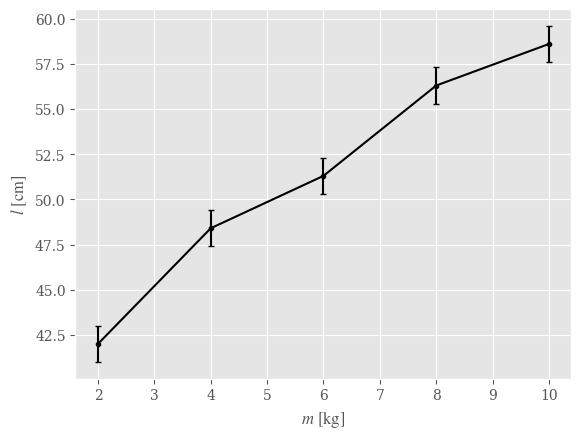

This figure's Python source: (Note: this script raises an exception after producing the figure.)
import numpy as np

# Medidas experimentais
m_exp = np.array([2.0, 4.0, 6.0, 8.0, 10.0])
l_exp = np.array([42.0, 48.4, 51.3, 56.3, 58.6])
s_exp = np.array([1.0, 1.0, 1.0, 1.0, 1.0])

import matplotlib.pyplot as plt
plt.style.use('ggplot')
plt.rcParams['font.family'] = 'serif'
plt.rcParams['mathtext.fontset'] = 'stix'

fig, ax = plt.subplots()
m = np.linspace(2.0, 10.0, 100)
ax.errorbar(m_exp, l_exp, yerr=s_exp,
            ls='-', marker='.', capsize=2, color='k')
ax.set_xlabel(r'$m\ [\mathrm{kg}]$')
ax.set_ylabel(r'$l\ [\mathrm{cm}]$')
plt.show()

def chi2_reta(xx, yy, ss, a, b):
    '''
    Parâmetros
    ----------
    xx : array
        Variáveis independentes.

    yy : array
        Variáveis dependentes.

    ss : array
        Incertezas associadas a yy.
    
    a : float
        Coeficiente linear.
    
    b : float
        Coeficiente angular.
        
    Retorna
    -------
    
    chi2 : float
        Figura de mérito do ajuste do
        modelo {a, b} aos dados {xx, yy, ss}.
'''
    # Complete a função, e não esqueça
    # de retornar o valor.
    raise NotImplementedError()
    return 0.0

a = 40.0
b = 1.5

chi2 = chi2_reta(m_exp, l_exp, s_exp, a, b)
print(f'chi² = {chi2:.2f}')

# Amostragem do espaço de parâmetros.
N = 20
a1, a2 = 34.0, 45.0
aa = np.linspace(a1, a2, N)

b1, b2 = 1.0, 3.0
bb = np.linspace(b1, b2, N)

# chi2 é um array bidimensional de NxN.
# Inicializando chi2 com zeros.
chi2 = np.zeros((N, N))

# Calcular chi2 para todas as combinações de a e b possívels.
for i, a in enumerate(aa):
    for j, b in enumerate(bb):
        chi2[i, j] = chi2_reta(m_exp, l_exp, s_exp, a, b)

fig, ax = plt.subplots()
im = ax.imshow(chi2, cmap='viridis', origin='lower', extent=[b1, b2, a1, a2], aspect='auto')
levels = np.logspace(1, 4.5, 10)
cs = ax.contour(chi2, levels=levels, origin='lower', extent=[b1, b2, a1, a2], colors='w')
ax.clabel(cs, levels, colors='w')
ax.set_xlabel('$b$')
ax.set_ylabel('$a$')
plt.colorbar(im, label='$\chi^2$')
plt.show()

fig, ax = plt.subplots(subplot_kw={'projection': '3d'})
surf = ax.plot_surface(bb, aa, chi2, cmap='viridis', vmax=100,
                       linewidth=0, antialiased=True, shade=True, alpha=0.5)
ax.set_zlim(0, 50)
ax.set_ylim(38,45)
ax.set_xlim(1.5,3.0)
ax.set_xlabel(r'$b$')
ax.set_ylabel(r'$a$')

fig.colorbar(surf, shrink=0.5, aspect=5, label=r'$\chi^2$')
ax.view_init(azim=280)
fig.set_tight_layout(True)
plt.show()







